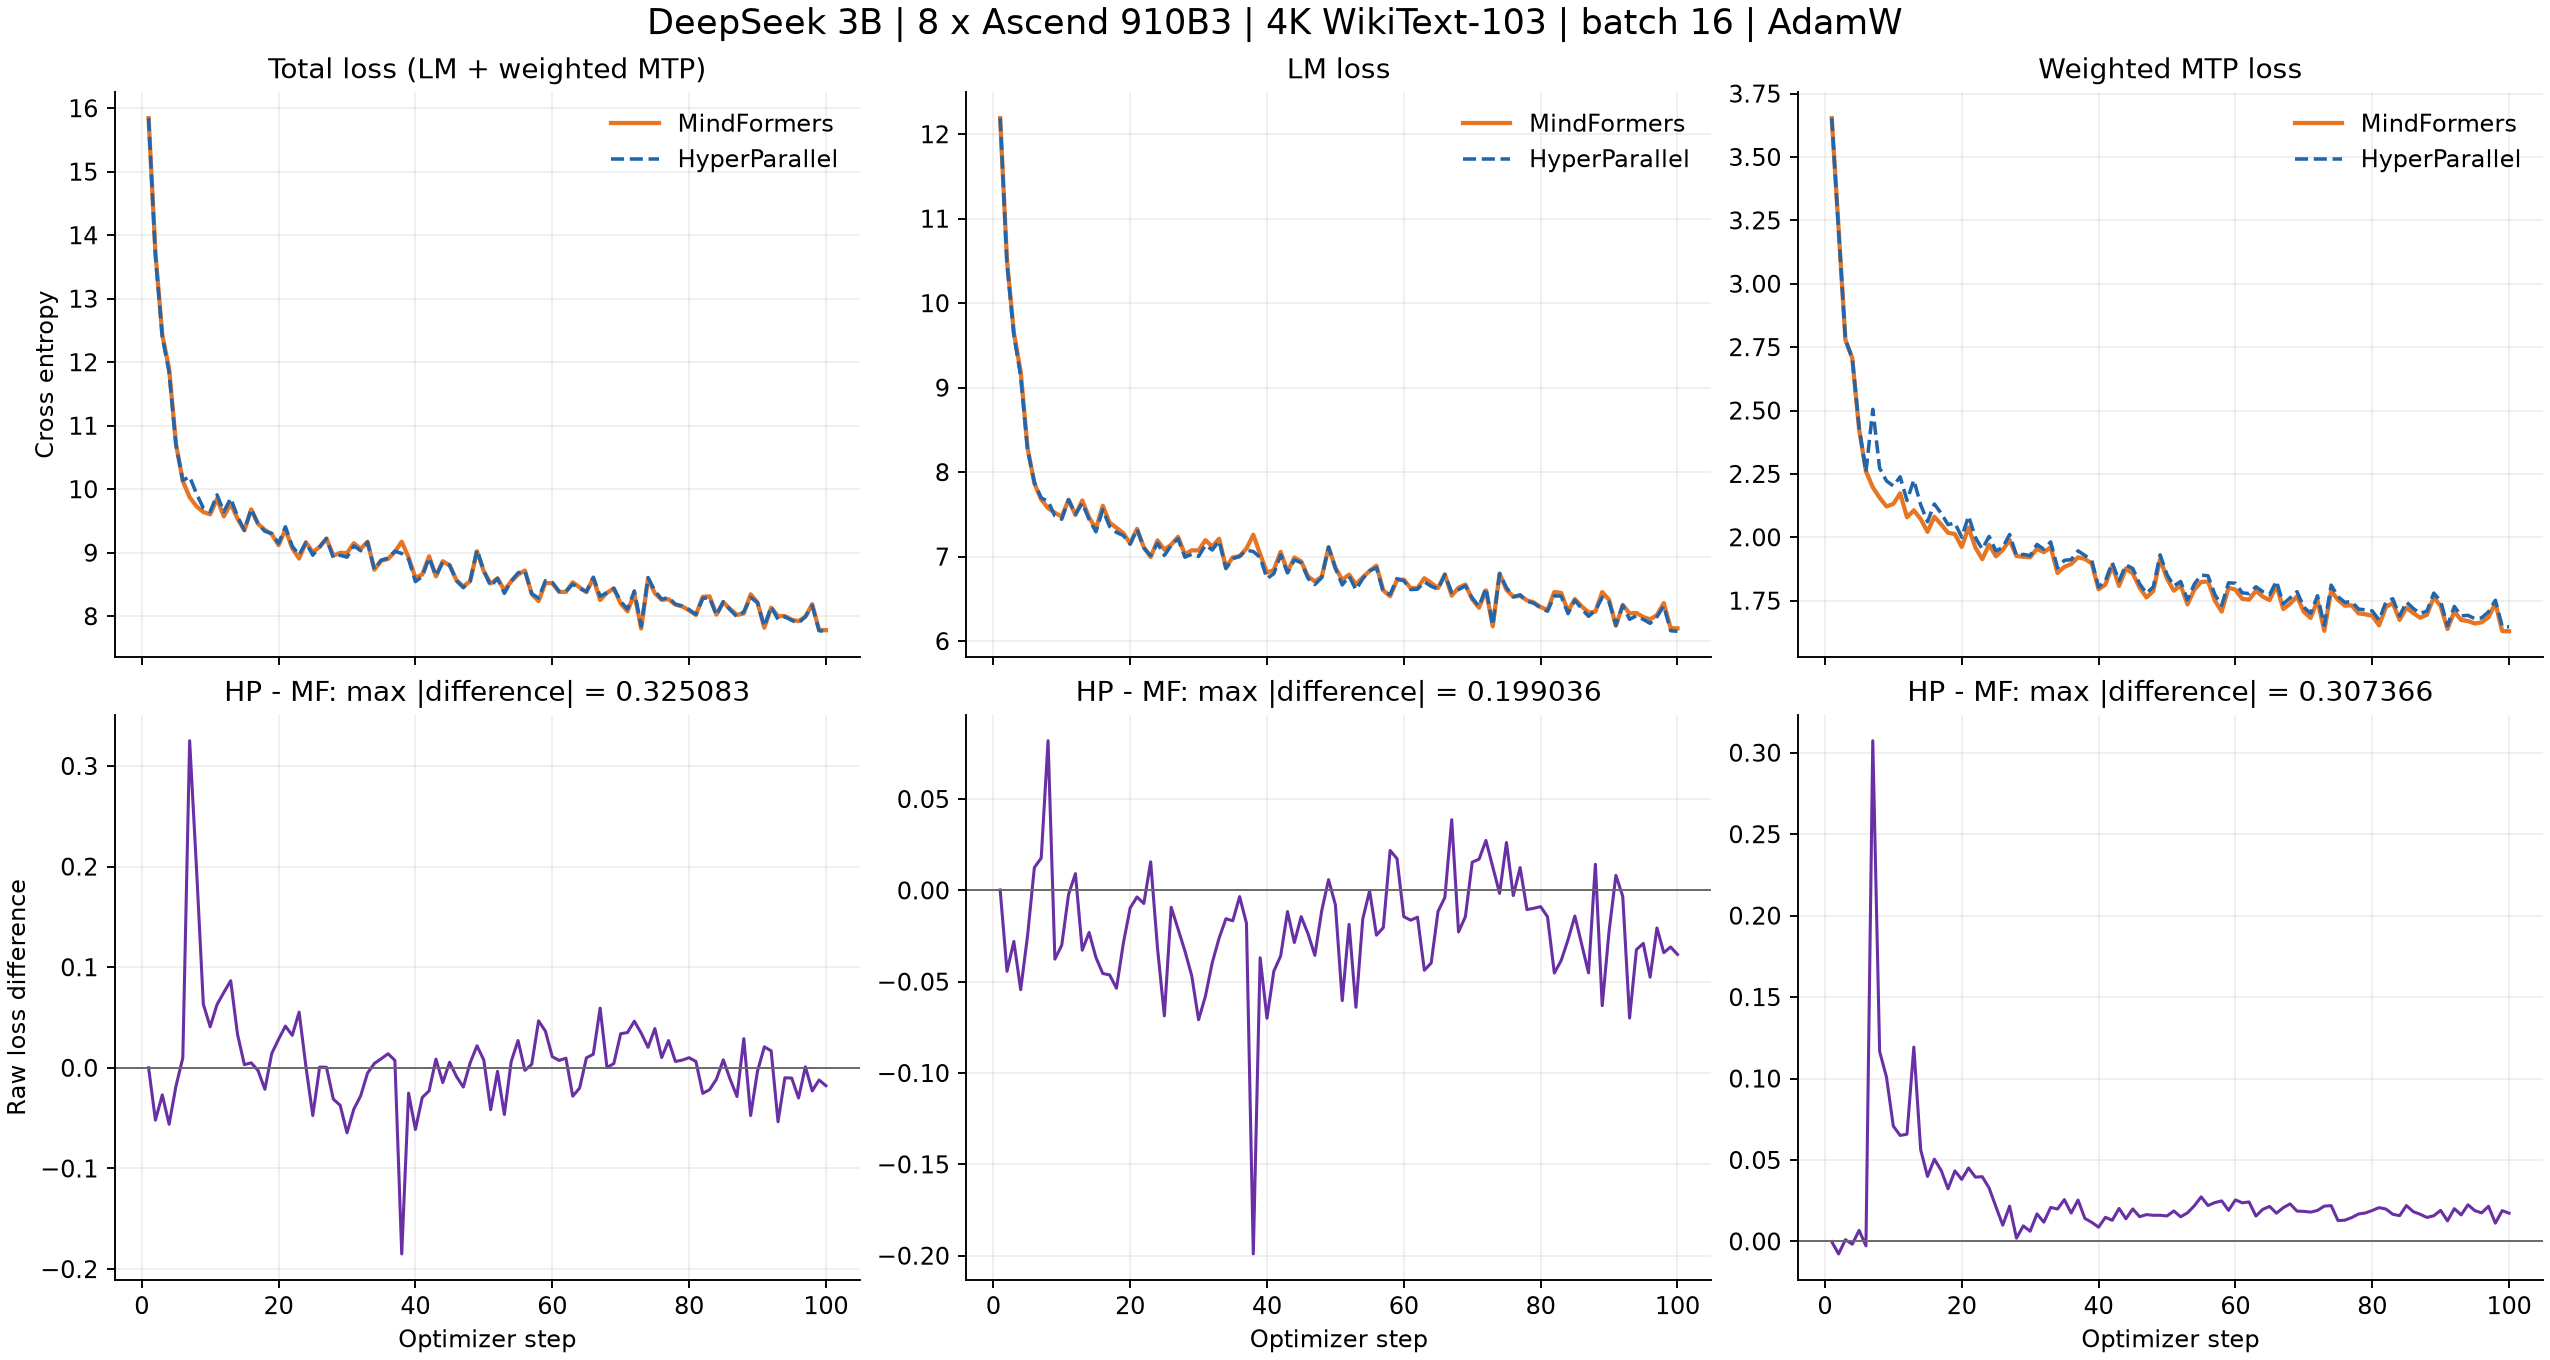

Data behind this chart, as committed beside it:
step, total_hp, total_mf, total_diff, lm_hp, lm_mf, lm_diff, mtp_hp, mtp_mf, mtp_diff, grad_norm_hp, grad_norm_mf, grad_norm_diff
1, 15.84, 15.84, 0.0001144, 12.19, 12.19, 0.0002384, 3.653, 3.653, -0.0001246, 5.145, 5.156, -0.01106
2, 13.67, 13.72, -0.05197, 10.46, 10.51, -0.0443, 3.211, 3.219, -0.007672, 19.25, 22.79, -3.543
3, 12.41, 12.43, -0.02686, 9.625, 9.653, -0.02793, 2.78, 2.779, 0.00107, 8.831, 9.113, -0.2819
4, 11.84, 11.9, -0.05606, 9.134, 9.189, -0.05436, 2.705, 2.707, -0.001704, 3.167, 3.137, 0.02958
5, 10.7, 10.72, -0.01819, 8.265, 8.29, -0.02498, 2.433, 2.426, 0.006793, 3.461, 3.255, 0.2064
6, 10.14, 10.13, 0.00983, 7.88, 7.868, 0.01253, 2.258, 2.261, -0.002696, 2.807, 2.418, 0.3893
7, 10.2, 9.874, 0.3251, 7.694, 7.677, 0.01772, 2.505, 2.197, 0.3074, 6.516, 4.222, 2.294
8, 9.929, 9.73, 0.1986, 7.656, 7.574, 0.08193, 2.273, 2.156, 0.1167, 3.315, 2.709, 0.6053
9, 9.704, 9.641, 0.06327, 7.482, 7.519, -0.03765, 2.223, 2.122, 0.1009, 2.076, 4.223, -2.148
10, 9.646, 9.605, 0.04082, 7.443, 7.473, -0.03001, 2.203, 2.132, 0.07083, 2.874, 2.423, 0.4513
11, 9.911, 9.848, 0.06288, 7.672, 7.674, -0.002192, 2.239, 2.174, 0.06507, 2.281, 1.61, 0.671
12, 9.648, 9.573, 0.07503, 7.503, 7.493, 0.009192, 2.145, 2.079, 0.06583, 2.583, 2.577, 0.005535
13, 9.858, 9.772, 0.08657, 7.633, 7.665, -0.03276, 2.226, 2.107, 0.1193, 2.355, 2.737, -0.3815
14, 9.569, 9.536, 0.03332, 7.441, 7.464, -0.02302, 2.128, 2.072, 0.05634, 1.012, 1.777, -0.7646
15, 9.355, 9.352, 0.003153, 7.294, 7.33, -0.03674, 2.062, 2.022, 0.0399, 1.305, 1.523, -0.2178
16, 9.688, 9.683, 0.005009, 7.557, 7.602, -0.04551, 2.131, 2.081, 0.05052, 1.162, 1.531, -0.3686
17, 9.451, 9.454, -0.002712, 7.357, 7.403, -0.04627, 2.094, 2.051, 0.04356, 1.037, 1.596, -0.5586
18, 9.338, 9.359, -0.0213, 7.288, 7.341, -0.05359, 2.05, 2.018, 0.03229, 1.462, 1.214, 0.2485
19, 9.306, 9.292, 0.01427, 7.25, 7.279, -0.02903, 2.056, 2.013, 0.04331, 1.274, 1.044, 0.2298
20, 9.148, 9.119, 0.02847, 7.147, 7.157, -0.009628, 2, 1.962, 0.0381, 1.269, 1.155, 0.1139
21, 9.409, 9.367, 0.04151, 7.325, 7.328, -0.003608, 2.084, 2.039, 0.04512, 0.9095, 1.189, -0.2793
22, 9.102, 9.07, 0.03231, 7.104, 7.111, -0.007163, 1.999, 1.959, 0.03948, 1.16, 1.228, -0.06768
23, 8.965, 8.909, 0.0554, 7.011, 6.995, 0.01566, 1.954, 1.914, 0.03975, 1.351, 1.091, 0.2599
24, 9.164, 9.162, 0.001122, 7.16, 7.192, -0.03173, 2.003, 1.971, 0.03285, 1.145, 1.582, -0.4372
25, 8.961, 9.009, -0.04742, 7.015, 7.083, -0.0687, 1.946, 1.925, 0.02128, 1.32, 1.802, -0.4815
26, 9.093, 9.092, 0.0007401, 7.132, 7.142, -0.009238, 1.96, 1.95, 0.009977, 1.25, 1.199, 0.05057
27, 9.224, 9.224, 0.0005612, 7.213, 7.234, -0.02111, 2.011, 1.989, 0.02167, 1.084, 1.067, 0.01699
28, 8.922, 8.953, -0.03108, 6.994, 7.027, -0.03311, 1.928, 1.926, 0.002031, 1.179, 1.476, -0.2964
29, 8.961, 8.998, -0.03718, 7.029, 7.075, -0.04672, 1.933, 1.923, 0.009545, 1.222, 1.408, -0.1866
30, 8.93, 8.995, -0.06454, 7.003, 7.073, -0.07081, 1.928, 1.921, 0.006268, 1.058, 1.471, -0.4131
31, 9.109, 9.15, -0.04102, 7.137, 7.195, -0.05793, 1.972, 1.955, 0.01691, 0.8219, 0.9336, -0.1116
32, 9.032, 9.06, -0.02775, 7.079, 7.118, -0.03957, 1.953, 1.941, 0.01182, 1.308, 1.233, 0.07492
33, 9.167, 9.173, -0.005262, 7.186, 7.212, -0.02616, 1.982, 1.961, 0.0209, 1.015, 1.07, -0.05522
34, 8.738, 8.733, 0.004394, 6.858, 6.874, -0.0155, 1.879, 1.859, 0.01989, 1.252, 0.9758, 0.2761
35, 8.884, 8.875, 0.009023, 6.975, 6.992, -0.01665, 1.909, 1.883, 0.02567, 1.659, 1.369, 0.2902
36, 8.915, 8.901, 0.01402, 7.003, 7.006, -0.003396, 1.912, 1.895, 0.01742, 1.63, 1.11, 0.5195
37, 9.025, 9.017, 0.007429, 7.078, 7.096, -0.01801, 1.947, 1.921, 0.02543, 1.096, 1.09, 0.006017
38, 8.989, 9.174, -0.1849, 7.06, 7.259, -0.199, 1.929, 1.914, 0.0141, 0.7984, 1.724, -0.9254
39, 8.901, 8.926, -0.02512, 6.992, 7.029, -0.03687, 1.909, 1.897, 0.01175, 1.2, 1.011, 0.1889
40, 8.545, 8.606, -0.06123, 6.741, 6.811, -0.06999, 1.804, 1.795, 0.00876, 1.558, 1.588, -0.02971
41, 8.627, 8.656, -0.02944, 6.799, 6.843, -0.04425, 1.828, 1.813, 0.01482, 1.113, 1.026, 0.08748
42, 8.921, 8.944, -0.02289, 7.021, 7.057, -0.03588, 1.9, 1.887, 0.01299, 1.683, 1.274, 0.4083
43, 8.636, 8.627, 0.008652, 6.808, 6.819, -0.0116, 1.828, 1.808, 0.02025, 1.343, 1.058, 0.2851
44, 8.852, 8.867, -0.01463, 6.961, 6.99, -0.02854, 1.891, 1.877, 0.01391, 1.068, 0.8456, 0.2226
45, 8.806, 8.801, 0.005583, 6.929, 6.944, -0.01439, 1.877, 1.857, 0.01997, 1.051, 0.8405, 0.211
46, 8.56, 8.568, -0.008566, 6.743, 6.767, -0.02376, 1.817, 1.801, 0.0152, 1.091, 1.104, -0.01266
47, 8.449, 8.468, -0.01908, 6.67, 6.706, -0.03555, 1.779, 1.763, 0.01647, 0.9126, 1.179, -0.2667
48, 8.556, 8.551, 0.004961, 6.752, 6.763, -0.0111, 1.804, 1.788, 0.01607, 1.204, 0.9228, 0.2811
49, 9.046, 9.024, 0.02194, 7.115, 7.109, 0.005862, 1.931, 1.915, 0.01608, 1.197, 0.9739, 0.2228
50, 8.715, 8.707, 0.007707, 6.862, 6.87, -0.007936, 1.853, 1.837, 0.01564, 0.9527, 0.9996, -0.04694
51, 8.473, 8.515, -0.04164, 6.665, 6.725, -0.06035, 1.808, 1.789, 0.01871, 1.059, 1.741, -0.682
52, 8.594, 8.598, -0.003473, 6.769, 6.787, -0.0186, 1.826, 1.811, 0.01513, 1.138, 1.576, -0.4375
53, 8.361, 8.408, -0.04641, 6.609, 6.673, -0.06397, 1.753, 1.735, 0.01757, 1.212, 1.936, -0.7231
54, 8.555, 8.549, 0.006241, 6.74, 6.755, -0.01565, 1.816, 1.794, 0.02189, 1.185, 1.346, -0.1607
55, 8.683, 8.655, 0.02718, 6.831, 6.832, -0.0001876, 1.851, 1.824, 0.02737, 1.35, 1.265, 0.08481
56, 8.717, 8.719, -0.002444, 6.869, 6.893, -0.0245, 1.848, 1.826, 0.02206, 1.007, 1.293, -0.2855
57, 8.354, 8.351, 0.003449, 6.58, 6.6, -0.02041, 1.774, 1.75, 0.02386, 0.9153, 0.8957, 0.01953
58, 8.285, 8.238, 0.04674, 6.553, 6.531, 0.02184, 1.732, 1.707, 0.02489, 1.373, 1.087, 0.2864
59, 8.56, 8.524, 0.03649, 6.74, 6.722, 0.01742, 1.821, 1.801, 0.01907, 1.284, 1.058, 0.2254
60, 8.533, 8.522, 0.01112, 6.714, 6.728, -0.01438, 1.819, 1.793, 0.0255, 0.8115, 0.9479, -0.1365
... 40 more rows
